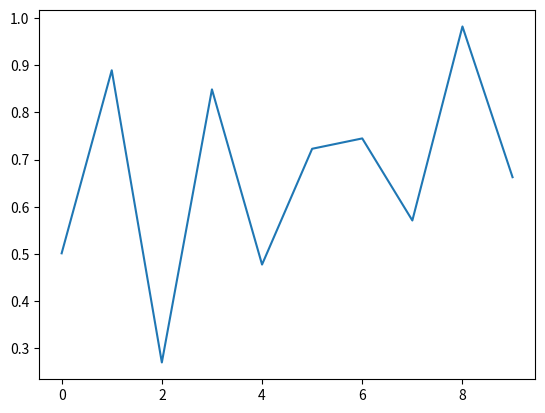

Write Python code to recreate this figure.
#!/usr/bin/env python
# -*- coding: utf-8 -*-

"""
matplotlib.animation使用示例。
"""

import numpy as np
import matplotlib.pyplot as plt
import matplotlib.animation as animation

fig = plt.figure()
axes1 = fig.add_subplot(111)
line, = axes1.plot(np.random.rand(10))


# 因为update的参数是调用函数data_gen,所以第一个默认参数不能是framenum
def update(data):
    line.set_ydata(data)
    return line,

# 每次生成10个随机数据
def data_gen():
    while True:
        yield np.random.rand(10)


ani = animation.FuncAnimation(fig, update, data_gen, interval=2 * 1000)
plt.show()
